Run: headless pygame with SDL's dummy video driver; simulated clock (each Clock.tick advances the game by its frame time, no real sleeping); random seed 0; keys injected as events and as key.get_pressed() state; no mouse input.
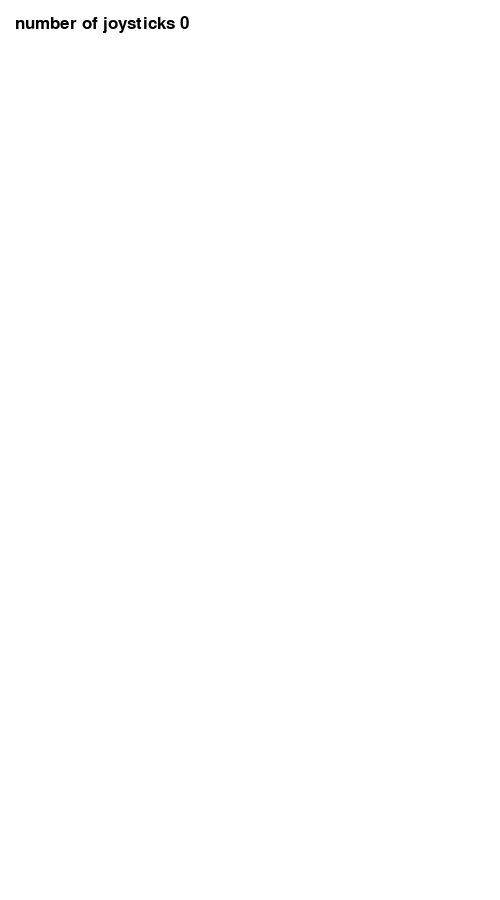
Frame 1 of 4 · flips 1–60 · no input
Frame 2 of 4 · flips 61–180 · tapped SPACE, RETURN · held RIGHT (→), D · screen unchanged from frame 1, image omitted
Frame 3 of 4 · flips 181–300 · held DOWN (↓), S · screen unchanged from frame 2, image omitted
Frame 4 of 4 · flips 301–420 · held LEFT (←), A, UP (↑), W · screen unchanged from frame 3, image omitted

The pygame program that drew these frames:

import pygame as pg
# line 18

BLACK = pg.Color("black")
WHITE = pg.Color("white")


class TextPrint(object):
    def __init__(self, fontSize):
        self.fontSize = fontSize
        self.x = ""
        self.y = ""
        self.lineHeight = ""
        self.font = pg.font.Font(None, fontSize)
        self.reset()

    def tprint(self,screen,text):
        textBitMap = self.font.render(text, True, BLACK)
        screen.blit(textBitMap, (self.x, self.y))
        # Comment this out for text not to move
        self.y += self.lineHeight

    def reset(self):
        self.x = 15
        self.y = 15
        self.lineHeight = self.fontSize-5

    def indent(self):
        self.x += 10

    def unIndent(self):
        self.x -= 10




pg.init()
screen = pg.display.set_mode((500,900))
pg.display.set_caption("XBOX LIVE")

running = True

clock = pg.time.Clock()
fps = 40
text = TextPrint(25)
screen.fill(WHITE)
pg.joystick.init()
controllerList = ""

while running:

    # Tick Clock
    clock.tick(fps)

    # Get Input


    for event in pg.event.get():
        if event.type == pg.QUIT:
            running = False
        elif event.type == pg.JOYBUTTONDOWN:
            print("Pressed a button")
        elif event.type == pg.JOYBUTTONUP:
            print("Released a button")

    screen.fill(WHITE)
    text.reset()

    joyStickCount = pg.joystick.get_count()
    text.tprint(screen,"number of joysticks {}".format(joyStickCount))
    text.indent()

    for i in range(joyStickCount):
        controller = pg.joystick.Joystick(i)
        controller.init()

        try:
            controllerId = controller.get_instance_id()
        except AttributeError:
            controllerId = controller.get_id()
        text.tprint(screen, "Controller {}".format(controllerId))
        text.indent()

        controllerName = controller.get_name()
        text.tprint(screen, "controller name {}".format(controllerName))

        try:
            guid = controller.get_guid()
        except AttributeError:
            pass
        else:
            text.tprint(screen, "GUID {}".format(guid))

        axes = controller.get_numaxes()
        text.tprint(screen,"number of axes {}".format(axes))
        text.indent()
        for i in range(axes):
            axis = controller.get_axis(i)
            text.tprint(screen, "axis {} value {:>6.3f}".format(i, axis))
        text.unIndent()
        buttons = controller.get_numbuttons()
        text.tprint(screen, "number of buttons {}".format(buttons))
        text.indent()


        for i in range(buttons):
            button = controller.get_button(i)
            text.tprint(screen, "Button {:>2} value: {}".format(i, button))
        text.unIndent()

        hats = controller.get_numhats()
        text.tprint(screen, "Number of hats: {}".format(hats))
        text.indent()

        for i in range(hats):
            hat = controller.get_hat(i)
            text.tprint(screen, "Hat {} value: {}".format(i, str(hat)))
            text.indent()

    # Update
#0 A
#1 B
#2 X
#3 Y
#4 LB
#5 RB
#6 LMENU button
#7 RMENU button
#8 L3
#9 R3
# (0, 1) Forward
# (1, 0) Right
# (0 , -1) Down
# (-1, 0) Left

    # Draw
    text.reset()
    pg.display.flip()

pg.quit()
quit()
